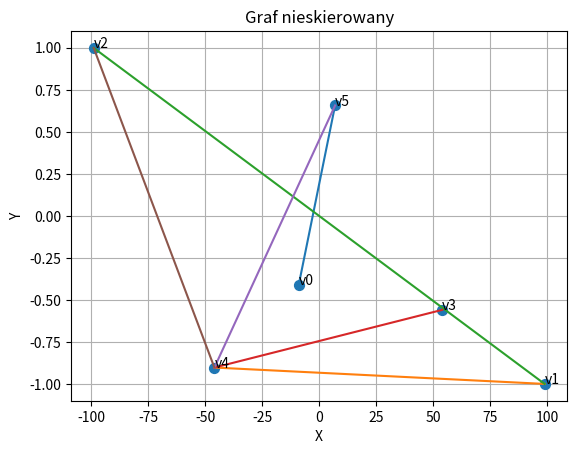
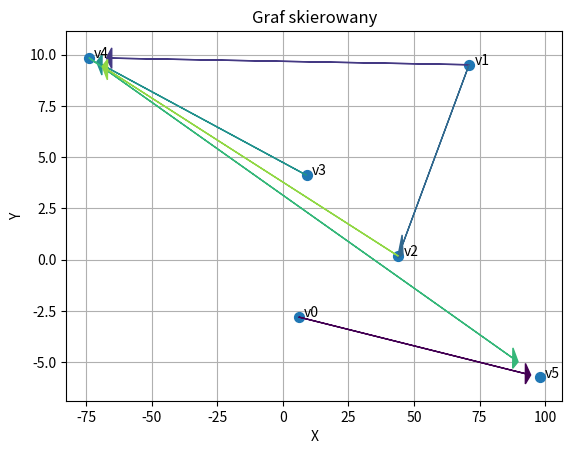

Write the Python code that produced these figures, in order. (Note: this script raises an exception after producing the figures.)
import matplotlib.pyplot as plt
import numpy as np
import random as rng


def non_directional_graph(V,E):
    num_points = len(V)
    V = list(V)
    x = [rng.randint(-100,100) for _ in range(num_points)]
    y = [np.sin(i) for i in x]
    points = {}
    plt.scatter(x,y,s=50)
    for i in range(num_points):
        plt.annotate(V[i],[x[i],y[i]])
        points[V[i]] = [x[i],y[i]]


    for a,b in E:        
        plt.plot([points[a][0],points[b][0]],[points[a][1],points[b][1]])


    plt.title('Graf nieskierowany')
    plt.xlabel('X')
    plt.ylabel('Y')
    plt.gca().set_axisbelow(True)
    plt.grid(True)
    plt.figure(figsize=(8,6),dpi=300)
    plt.show()



def directional_graph(V,E):
    num_points = len(V)
    V = list(V)
    x = [rng.randint(-100,100) for _ in range(num_points)]
    y = [np.sin(i) * 10 for i in x]
    points = {

    }
    plt.scatter(x,y,s=50)
    for i in range(num_points):
        plt.annotate(V[i],[x[i]+2,y[i]])
        points[V[i]] = [x[i],y[i]]

    
    colors = [plt.cm.viridis(i/float(len(E))) for i in range(len(E))]  # Lista kolorów dla każdej strzałki
    for (a,b),color in zip(E,colors):        
        dx = points[b][0] - points[a][0]
        dy = points[b][1] - points[a][1]
        length = np.sqrt(dx ** 2 + dy ** 2)
        arrow_length = 0.94 * length
        dx /= length
        dy /= length
        plt.arrow(points[a][0], points[a][1], arrow_length * dx, arrow_length * dy, head_length=2, head_width=1, color=color)

        
    plt.title('Graf skierowany')
    plt.xlabel('X')
    plt.ylabel('Y')
    plt.gca().set_axisbelow(True)
    plt.grid(True)
    plt.figure(figsize=(8,6),dpi=300)
    plt.show()




print(non_directional_graph( {'v4', 'v3', 'v1', 'v2', 'v0', 'v5'},{('v4', 'v5'), ('v1', 'v4'), ('v1', 'v2'), ('v2', 'v4'), ('v0','v5'), ('v3', 'v4')}))
print(directional_graph( {'v4', 'v3', 'v1', 'v2', 'v0', 'v5'},{('v4', 'v5'), ('v1', 'v4'), ('v1', 'v2'), ('v2', 'v4'), ('v0','v5'), ('v3', 'v4')}))












# with open('zadania2.txt',encoding="utf8") as file:

#     for line in file:
#         # exe = line[line.index("[")+1: line.index("]")]
#         # for point in exe:

#         if line[0] == "V":                                   
#             V = line[line.index('{')+1:line.index('}')].replace("'","").replace(" ","").split(',')
#             print(set(V))
#         elif line[0] == "E":
#             print(line[line.index('{')+1:line.index('G')])

            


#         ex=[]


def read_graph_from_file(filename):
    with open(filename, 'r') as file:
        lines = file.readlines()
        graphs = []
        current_graph = {'V': set(), 'E': set()}
        for line in lines:
            if line.startswith('Graph'):
                if current_graph:
                    graphs.append(current_graph)
                current_graph = {'V': set(), 'E': set()}
            elif line.startswith('V'):
                vertices = line.split('=')[1].strip()[1:-1].split(', ')
                # Usunięcie pojedynczych cudzysłowów
                vertices = [v.strip("'") for v in vertices]
                current_graph['V'] = set(vertices)
            elif line.startswith('E'):
                edges = line.split('=')[1].strip()[1:-1].split('), ')
                edges = [tuple(e.split(', ', 1)) for e in edges if ',' in e]
                # Usunięcie pojedynczych cudzysłowów
                edges = [(a.strip("'"), b.strip("'")) for (a, b) in edges]
                current_graph['E'] = set(edges)
        if current_graph:
            graphs.append(current_graph)
    return graphs

# Przykład użycia
graphs = read_graph_from_file('zadania2.txt')
for idx, graph in enumerate(graphs, start=1):
    print(f"Graph {idx}:")
    print("V =", graph['V'])
    print("E =", graph['E'])
    print("Keys:", graph.keys())  # Dodane w celu sprawdzenia kluczy
    directional_graph(graph['V'], graph['E'])
